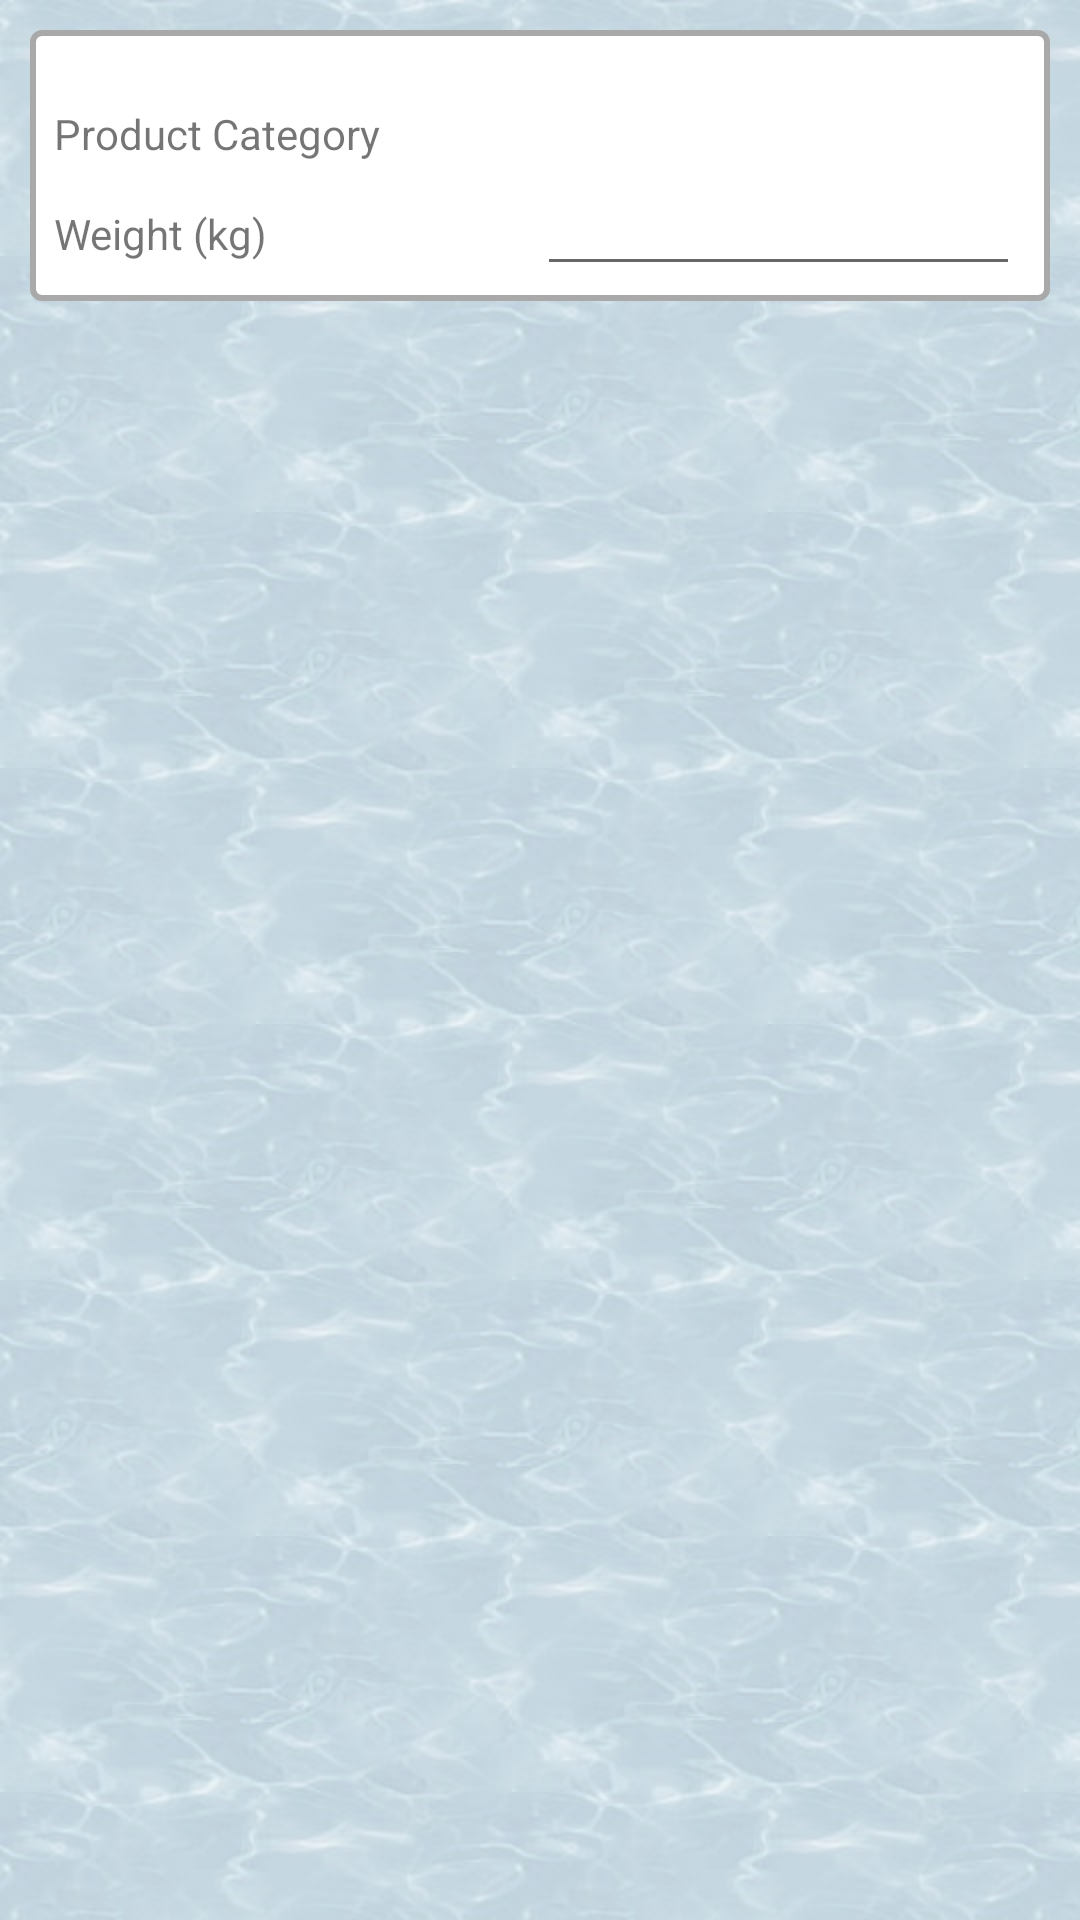

Reconstruct the res/layout file that produces this screen, plus the resources it refers to.
<!-- AndroidManifest.xml: application theme AppTheme -->
<!-- res/layout/activity_lm_container_item_add_edit.xml -->
<?xml version="1.0" encoding="utf-8"?>
<LinearLayout xmlns:android="http://schemas.android.com/apk/res/android"
    xmlns:tools="http://schemas.android.com/tools"
    android:layout_width="match_parent"
    android:layout_height="match_parent"
    android:gravity="center_horizontal"
    android:orientation="vertical"
    tools:context=".ui.LogisticsManagerContainerAddEditActivity"
    android:background="@drawable/texture_eau"
    android:paddingLeft="10dp"
    android:paddingRight="10dp"
    android:paddingTop="10dp">

    
    <LinearLayout
        android:layout_width="match_parent"
        android:layout_height="wrap_content"
        android:orientation="vertical"
        style="@style/border_white_style">


        
        <LinearLayout
            android:layout_width="match_parent"
            android:layout_height="wrap_content"
            android:paddingTop="20dp"
            android:orientation="horizontal">

            
            <TextView xmlns:android="http://schemas.android.com/apk/res/android"
                android:layout_width="match_parent"
                android:layout_height="wrap_content"
                android:layout_weight="1"
                android:inputType="numberDecimal"
                android:text="@string/item_type"/>

            
            <Spinner xmlns:android="http://schemas.android.com/apk/res/android"
                android:id="@+id/ae_lm_item_category_spinner"
                style="@style/spinner_style"
                android:layout_width="match_parent"
                android:layout_height="wrap_content"
                android:layout_weight="1" />

        </LinearLayout>

        
        <LinearLayout
            android:layout_width="match_parent"
            android:layout_height="wrap_content"
            android:orientation="horizontal">

            
            <TextView xmlns:android="http://schemas.android.com/apk/res/android"
                android:layout_width="match_parent"
                android:layout_height="wrap_content"
                android:layout_weight="1"
                android:text="@string/item_weight"/>

            
            <EditText
                android:id="@+id/ae_lm_item_weight"
                android:layout_width="match_parent"
                android:layout_height="wrap_content"
                android:layout_weight="1"
                android:inputType="numberDecimal" />

        </LinearLayout>

    </LinearLayout>

</LinearLayout>
<!-- resources referenced by this layout -->
<resources>
  <!-- drawable texture_eau (drawable) -->
  <?xml version="1.0" encoding="utf-8"?>
  <bitmap xmlns:android="http://schemas.android.com/apk/res/android"
      android:src="@drawable/eau"
      android:tileMode="repeat" />
  <string name="item_type">Product Category</string>
  <string name="item_weight">Weight (kg)</string>
  <style name="border_white_style">
          <item name="android:layout_width">match_parent</item>
          <item name="android:layout_height">wrap_content</item>
          <item name="android:paddingLeft">8dp</item>
          <item name="android:paddingTop">5dp</item>
          <item name="android:paddingBottom">5dp</item>
          <item name="android:background">@drawable/round_border</item>
      </style>
  <style name="spinner_style">
          <item name="android:layout_width">match_parent</item>
          <item name="android:layout_height">wrap_content</item>
          <item name="android:background">@drawable/gradient_spinner</item>
          <item name="android:paddingLeft">8dp</item>
          <item name="android:paddingRight">20dp</item>
          <item name="android:paddingTop">5dp</item>
          <item name="android:paddingBottom">5dp</item>
          <item name="android:popupBackground">#DFFFFFFF</item>
      </style>
  <style name="AppTheme" parent="Theme.AppCompat.Light.DarkActionBar">
          
          <item name="colorPrimary">@color/colorPrimary</item>
          <item name="colorPrimaryDark">@color/colorPrimaryDark</item>
          <item name="colorAccent">@color/colorAccent</item>
      </style>
  <!-- drawable eau: jpg bitmap (drawable-hdpi, 14860 bytes) -->
  <!-- drawable round_border (drawable-mdpi) -->
  <?xml version="1.0" encoding="utf-8"?>
  <selector xmlns:android="http://schemas.android.com/apk/res/android">
      <item><layer-list>
          <item>
              <shape>
                  <solid
                      android:color="@color/White">
                  </solid>
  
                  <corners android:radius="3dp" />
  
                  <padding
                      android:bottom="10dp"
                      android:left="10dp"
                      android:right="10dp"
                      android:top="10dp" />
                  <stroke
                      android:width="2dp"
                      android:color="@color/DarkGray"/>
              </shape>
          </item>
      </layer-list></item>
  </selector>
  <!-- drawable gradient_spinner (drawable) -->
  <?xml version="1.0" encoding="utf-8"?>
  <selector xmlns:android="http://schemas.android.com/apk/res/android">
      <item><layer-list>
          <item>
              <shape>
                  <solid
                      android:color="@color/White">
                  </solid>
  
                  <corners android:radius="3dp" />
  
                  <padding
                      android:bottom="10dp"
                      android:left="10dp"
                      android:right="10dp"
                      android:top="10dp" />
                  <stroke
                      android:width="2dp"
                      android:color="@color/DarkGray"/>
              </shape>
          </item>
          <item >
              <bitmap android:gravity="bottom|right"
                  android:src="@drawable/arrow_drop_down_24dp" />
          </item>
      </layer-list></item>
  </selector>
  <color name="colorPrimary">#1a8cff</color>
  <color name="colorPrimaryDark">#0059b3</color>
  <color name="colorAccent">#D81B60</color>
  <color name="White">#FFFFFF</color>
  <color name="DarkGray">#A9A9A9</color>
</resources>
